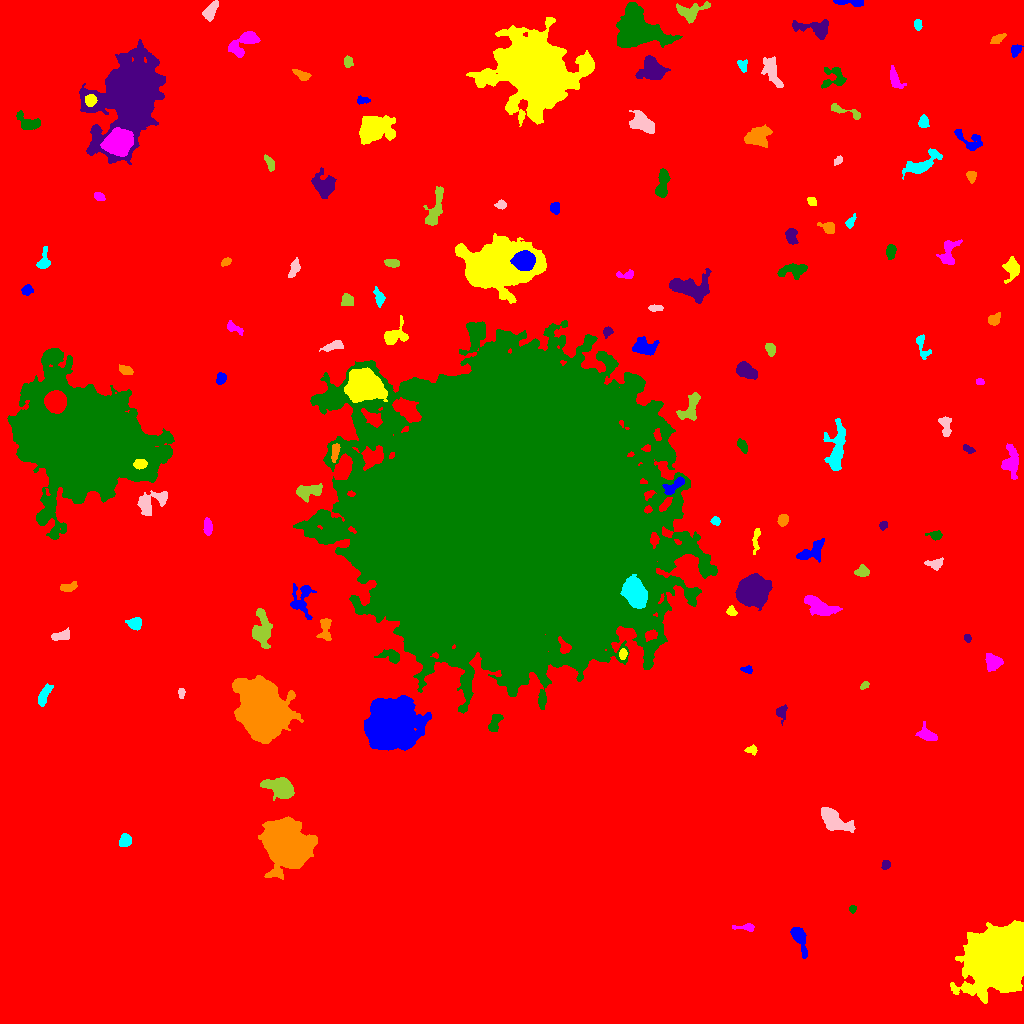

Source data for this figure (header and first rows):
ID, X, Y, A, B, theta, total_flux, mu_max, mu_median, mu_mean, R_fwhm, R_e, R10, R90, x_start, x_end, y_start, y_end, area, greylevel
0, 540.4, 548.6, 312.3, 291.4, 0.5881, 4264845, 24.0, 4.0, 4.842, 113.1, 262.3, 100.4, 421.5, 0, 1023, 0, 1023, 880892, 4.842
1, 799.3, 85.11, 8.577, 2.672, -1.21, 1212, 10.0, 4.0, 4.208, 6.103, 5.14, 1.954, 8.215, 790, 807, 65, 96, 288, 15.21
2, 997.2, 63.59, 11.92, 11.22, 1.024, 163344, 244.0, 21.0, 40.73, 10.67, 12.89, 4.687, 25.17, 950, 1023, 20, 103, 4010, 51.73
3, 746.4, 96.1, 5.089, 1.641, -0.02353, 352.0, 9.0, 2.0, 2.983, 2.985, 2.932, 1.128, 4.983, 732, 754, 92, 100, 118, 16.98
4, 852.3, 114.8, 1.659, 1.583, 0.1819, 188.0, 9.0, 3.0, 3.481, 2.459, 2.034, 0.7979, 3.29, 849, 856, 110, 118, 54, 15.48
5, 885.9, 158.7, 2.345, 2.001, 0.9729, 265.0, 6.0, 4.0, 3.397, 4.029, 2.821, 1.128, 4.297, 881, 890, 154, 163, 78, 14.4
6, 285.5, 179.4, 9.962, 8.768, -0.9156, 58213, 100.0, 14.0, 26.05, 11.74, 10.9, 4.442, 19.54, 258, 317, 144, 207, 2235, 37.05
7, 125.3, 182.6, 3.136, 2.686, 0.7718, 674.0, 10.0, 4.0, 4.554, 4.82, 3.742, 1.493, 5.809, 119, 131, 177, 190, 148, 15.55
8, 833.9, 202.9, 8.711, 4.074, -0.5812, 2452, 10.0, 5.0, 4.954, 9.339, 7.001, 2.877, 10.69, 821, 855, 191, 216, 495, 15.95
9, 281.2, 235.6, 5.994, 4.091, -0.3575, 6190, 37.0, 8.0, 12.33, 6.58, 5.781, 2.326, 9.869, 260, 294, 223, 246, 502, 23.33
10, 732.3, 252.3, 2.684, 1.83, -1.103, 314.0, 7.0, 4.0, 3.651, 3.785, 2.877, 1.128, 4.442, 727, 737, 247, 258, 86, 14.65
11, 390, 299, 10.92, 9.864, 0.8442, 74761, 126.0, 16.0, 27.83, 10.62, 12.14, 4.514, 21.93, 364, 431, 273, 328, 2686, 42.83
12, 751.6, 273.4, 2.819, 1.929, -0.04683, 283.0, 8.0, 3.0, 3.216, 3.432, 2.821, 0.9772, 4.514, 744, 757, 268, 279, 88, 14.22
13, 927.4, 288.4, 4.823, 2.897, -0.5107, 718.0, 10.0, 3.0, 3.419, 4.514, 4.297, 1.596, 6.979, 915, 937, 283, 302, 210, 14.42
14, 494.6, 300.3, 5.272, 2.33, 1.127, 377.0, 4.0, 2.0, 2.13, 6.103, 4.184, 1.693, 6.358, 488, 503, 292, 309, 177, 14.13
15, 781.4, 311.5, 3.77, 2.501, 1.458, 384.0, 7.0, 3.0, 2.909, 3.785, 3.478, 1.382, 5.499, 776, 787, 298, 319, 132, 13.91
16, 260.4, 315.4, 12.56, 9.473, -1.252, 65753, 94.0, 13.0, 22.56, 12.09, 12.58, 4.787, 23.15, 232, 303, 280, 348, 2914, 33.56
17, 44.45, 329.4, 5.94, 2.179, 1.13, 536.0, 6.0, 3.0, 2.721, 5.754, 4.37, 1.784, 6.747, 38, 53, 317, 340, 197, 13.72
18, 181.3, 330.2, 2.634, 1.503, -1.533, 268.0, 8.0, 4.0, 4.0, 3.432, 2.523, 0.9772, 3.949, 178, 185, 325, 335, 67, 15.0
19, 865.2, 338.7, 1.863, 1.525, 0.537, 174.0, 8.0, 2.0, 2.806, 2.706, 2.034, 0.7979, 3.338, 860, 869, 334, 342, 62, 14.81
20, 318.2, 342, 3.73, 2.656, -1.485, 935.0, 11.0, 6.0, 5.599, 5.171, 4.029, 1.596, 6.333, 313, 325, 334, 350, 167, 16.6
21, 747.2, 353.8, 2.982, 1.695, -0.1721, 286.0, 7.0, 4.0, 3.714, 3.7, 2.764, 1.128, 4.184, 740, 752, 350, 358, 77, 14.71
22, 622.8, 369.7, 2.424, 1.7, 1.418, 329.0, 10.0, 3.0, 4.062, 3.192, 2.523, 0.9772, 4.146, 619, 627, 364, 375, 81, 21.06
23, 993.3, 362.1, 3.841, 3.524, -0.3931, 1312, 14.0, 5.0, 5.513, 5.109, 4.478, 1.693, 7.203, 985, 1003, 352, 370, 238, 16.51
24, 391.7, 367.2, 5.632, 2.947, -0.2478, 750.0, 9.0, 3.0, 3.641, 4.514, 4.222, 1.596, 6.91, 374, 399, 360, 374, 206, 18.64
25, 967.2, 385.2, 1.948, 1.534, -1.111, 186.0, 7.0, 3.0, 3.263, 2.877, 2.185, 0.7979, 3.478, 964, 971, 381, 389, 57, 15.26
26, 324.9, 395.2, 6.372, 2.887, 1.526, 746.0, 9.0, 3.0, 3.486, 4.184, 4.478, 1.693, 7.136, 316, 331, 383, 405, 214, 14.49
27, 134.7, 400.1, 3.036, 2.624, 0.1121, 499.0, 8.0, 3.0, 3.099, 4.787, 3.568, 1.382, 5.557, 125, 141, 393, 406, 161, 17.1
28, 61.54, 388, 4.635, 2.006, 0.2637, 689.0, 11.0, 4.0, 4.253, 4.068, 3.7, 1.382, 5.89, 51, 69, 383, 396, 162, 16.25
29, 260.6, 391.9, 8.344, 4.148, 1.552, 1966, 14.0, 3.0, 4.004, 5.726, 5.614, 2.185, 10.48, 252, 272, 375, 415, 491, 15
30, 974.4, 410, 7.281, 4.257, 0.7266, 3140, 19.0, 4.0, 6.074, 6.024, 5.836, 2.257, 10.31, 959, 993, 399, 434, 517, 17.07
31, 302.4, 424.9, 9.284, 5.358, 1.474, 1055, 9.0, 2.0, 2.712, 4.37, 5.642, 1.954, 9.441, 290, 316, 404, 440, 389, 13.71
32, 731.5, 412.3, 2.534, 1.971, -0.9368, 301.0, 8.0, 3.0, 3.541, 3.568, 2.764, 1.128, 4.406, 726, 737, 408, 418, 85, 15.54
33, 820.4, 416.7, 8.627, 3.495, -0.4672, 1026, 6.0, 2.0, 2.348, 7.442, 6.103, 2.326, 9.674, 804, 842, 408, 428, 437, 14.35
34, 510.3, 512.8, 65.85, 64.01, 0.963, 3370837, 194.0, 25.0, 35.51, 38.44, 79.44, 29.84, 134.8, 293, 717, 310, 703, 94924, 44.51
35, 752, 432.8, 6.823, 5.971, 0.4562, 16854, 58.0, 13.0, 18.16, 8.63, 7.959, 3.192, 13.3, 735, 772, 413, 450, 928, 29.16
36, 68.04, 436.1, 4.161, 1.952, 0.1945, 427.0, 6.0, 3.0, 3.187, 5.046, 3.523, 1.493, 5.528, 60, 77, 432, 442, 134, 16.19
37, 635.2, 429.5, 6.75, 4.586, -1.041, 12913, 57.0, 16.0, 20.46, 7.653, 6.956, 2.764, 11.45, 620, 647, 415, 449, 631, 63.46
38, 935.6, 459.3, 3.916, 2.412, 0.09788, 497.0, 8.0, 3.0, 3.381, 4.37, 3.478, 1.382, 5.754, 924, 943, 453, 466, 147, 14.38
39, 862.5, 451.9, 3.109, 2.536, 0.03783, 713.0, 14.0, 4.0, 5.167, 3.7, 3.385, 1.262, 5.528, 854, 869, 447, 459, 138, 16.17
40, 973, 463.2, 5.557, 2.628, 0.1508, 988.0, 10.0, 4.0, 3.921, 5.499, 4.583, 1.784, 7.313, 962, 984, 456, 473, 252, 15.92
41, 812.1, 472, 7.878, 3.696, 0.5399, 1112, 8.0, 3.0, 3.422, 6.652, 5.557, 2.034, 8.813, 796, 824, 461, 485, 325, 14.42
42, 755.9, 484, 6.702, 1.556, 1.469, 425.0, 7.0, 3.0, 3.125, 4.297, 3.7, 1.382, 5.698, 752, 760, 469, 495, 136, 14.12
43, 207.9, 496.8, 3.683, 1.911, -1.466, 303.0, 6.0, 2.0, 2.196, 4.029, 3.29, 1.262, 5.293, 203, 212, 488, 506, 138, 14.2
44, 935.3, 488.2, 3.653, 2.141, -0.09825, 315.0, 5.0, 3.0, 2.838, 4.514, 3.385, 1.382, 5.14, 925, 942, 483, 493, 111, 14.84
45, 883.6, 498.1, 2.139, 1.913, 0.6777, 242.0, 6.0, 4.0, 3.559, 3.909, 2.646, 1.128, 3.909, 879, 887, 493, 502, 68, 14.56
46, 782.7, 503.8, 2.562, 2.286, 1.166, 516.0, 10.0, 4.0, 4.373, 4.184, 3.141, 1.262, 4.886, 777, 788, 497, 509, 118, 16.37
47, 715.5, 502.7, 2.114, 1.864, -0.4552, 403.0, 14.0, 4.0, 5.373, 2.877, 2.459, 0.9772, 4.068, 710, 720, 498, 507, 75, 18.37
48, 150.3, 521, 8.703, 4.943, 0.4895, 2514, 13.0, 6.0, 6.117, 7.159, 6.628, 2.646, 10.23, 137, 167, 508, 533, 411, 18.12
49, 307.9, 531.7, 7.282, 3.338, 0.2043, 1332, 11.0, 4.0, 4.425, 5.352, 5.323, 2.034, 8.482, 296, 322, 521, 540, 301, 17.43
50, 731.5, 542.2, 5.202, 1.741, 0.1566, 412.0, 6.0, 2.0, 2.315, 4.951, 3.785, 1.493, 5.971, 720, 743, 538, 547, 178, 14.31
51, 673.7, 537.4, 6.977, 2.47, 0.6479, 711.0, 9.0, 3.0, 3.451, 4.334, 4.406, 1.693, 6.864, 662, 684, 529, 547, 206, 23.45
52, 140, 559.6, 3.193, 2.259, 0.1449, 721.0, 14.0, 5.0, 5.862, 3.949, 3.432, 1.262, 5.382, 133, 147, 554, 564, 123, 49.86
53, 1011, 561.8, 7.224, 4.097, 1.49, 920.0, 7.0, 2.0, 2.5, 5.412, 5.528, 2.111, 8.921, 1001, 1018, 544, 580, 368, 14.5
54, 742.4, 577.6, 3.541, 1.911, -1.026, 429.0, 7.0, 4.0, 3.698, 4.37, 3.338, 1.382, 5.202, 737, 747, 570, 585, 116, 14.7
55, 968.3, 574.2, 3.136, 1.507, -0.4272, 269.0, 8.0, 3.0, 3.321, 3.338, 2.646, 0.9772, 4.26, 963, 975, 570, 579, 81, 14.32
56, 335, 571.5, 4.512, 1.703, 1.437, 549.0, 10.0, 4.0, 4.223, 4.029, 3.432, 1.262, 5.499, 331, 340, 561, 580, 130, 23.22
57, 837.5, 578.5, 12.77, 4.288, 1.453, 2047, 12.0, 3.0, 3.44, 5.412, 7.313, 2.646, 11.82, 823, 845, 553, 605, 595, 14.44
58, 945.4, 597.9, 5.63, 2.686, -1.395, 637.0, 8.0, 3.0, 3.462, 4.918, 4.184, 1.596, 6.604, 938, 951, 587, 607, 184, 14.46
59, 690.5, 616.6, 8.518, 3.568, 1.049, 1167, 9.0, 3.0, 3.547, 5.836, 5.412, 2.111, 8.463, 676, 700, 603, 631, 329, 16.55
... 82 more rows
